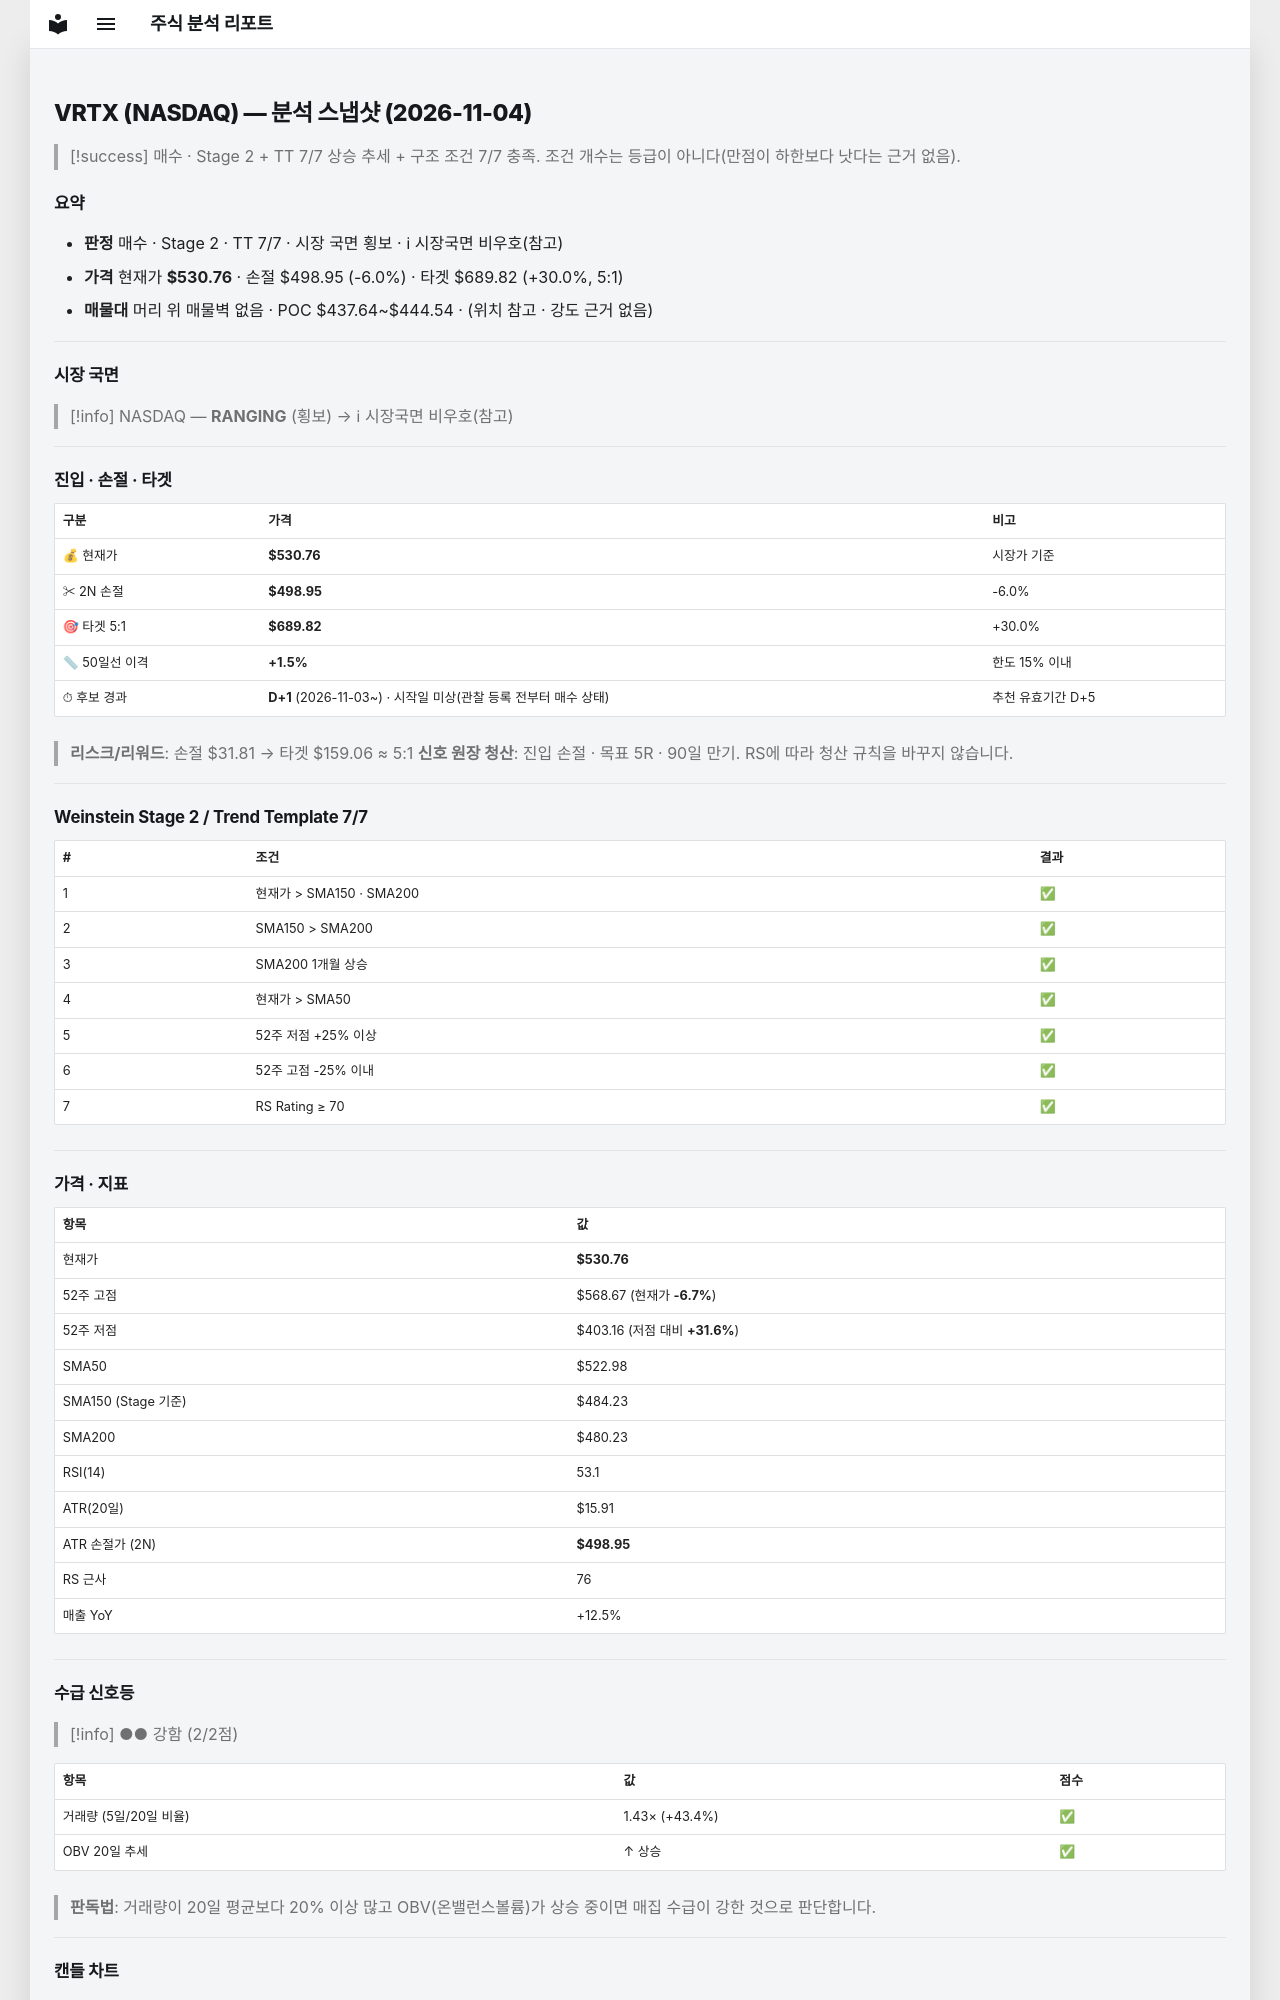

repository: soloandco/stock-reports · page: snapshots/VRTX-2026-11-04/index.html · generator: mkdocs

---
type: analysis-snapshot
title: VRTX 분석 스냅샷
ticker: VRTX
market: NASDAQ
created: 2026-11-04
updated: 2026-11-04
bar-date: 2026-11-03
verdict: 매수후보
real-rr: 0.93
sma50-gap-pct: 1.5
candidate-days: 1
candidate-since: 2026-11-03
candidate-start-unknown: true
weekly-position: 저항대아래
weekly-overhead-price: 560.25
weekly-overhead-pct: 5.6
stage: 2
trend-template-score: 7
tt-max: 7
ma-set: sma-50-150-200
price: 530.760009765625
stop-price: 498.9487710738253
market-regime: RANGING
supply-demand-score: 2/2
supply-demand-label: 강함
status: tracking
tags:
  - stock-agent
  - watchlist
  - VRTX
  - analysis
related:
  - "[[analysis-template]]"
---

# VRTX (NASDAQ) — 분석 스냅샷 (2026-11-04)

> [!success] 매수 · Stage 2 + TT 7/7
> 상승 추세 + 구조 조건 7/7 충족. 조건 개수는 등급이 아니다(만점이 하한보다 낫다는 근거 없음).

## 요약

- **판정** 매수 · Stage 2 · TT 7/7 · 시장 국면 횡보 · ℹ 시장국면 비우호(참고)
- **가격** 현재가 **$530.76** · 손절 $498.95 (-6.0%) · 타겟 $689.82 (+30.0%, 5:1)
- **매물대** 머리 위 매물벽 없음 · POC $437.64~$444.54 · (위치 참고 · 강도 근거 없음)

---

## 시장 국면

> [!info] NASDAQ — **RANGING** (횡보) → ℹ 시장국면 비우호(참고)

---

## 진입 · 손절 · 타겟

| 구분 | 가격 | 비고 |
|------|------|------|
| 💰 현재가 | **$530.76** | 시장가 기준 |
| ✂ 2N 손절 | **$498.95** | -6.0% |
| 🎯 타겟 5:1 | **$689.82** | +30.0% |
| 📏 50일선 이격 | **+1.5%** | 한도 15% 이내 |
| ⏱ 후보 경과 | **D+1** (2026-11-03~) · 시작일 미상(관찰 등록 전부터 매수 상태) | 추천 유효기간 D+5 |

> **리스크/리워드**: 손절 $31.81 → 타겟 $159.06 ≈ 5:1
> **신호 원장 청산**: 진입 손절 · 목표 5R · 90일 만기. RS에 따라 청산 규칙을 바꾸지 않습니다.

---

## Weinstein Stage 2 / Trend Template 7/7

| # | 조건 | 결과 |
|---|------|------|
| 1 | 현재가 > SMA150 · SMA200 | ✅ |
| 2 | SMA150 > SMA200 | ✅ |
| 3 | SMA200 1개월 상승 | ✅ |
| 4 | 현재가 > SMA50 | ✅ |
| 5 | 52주 저점 +25% 이상 | ✅ |
| 6 | 52주 고점 -25% 이내 | ✅ |
| 7 | RS Rating ≥ 70 | ✅ |

---

## 가격 · 지표

| 항목 | 값 |
|------|---|
| 현재가 | **$530.76** |
| 52주 고점 | $568.67 (현재가 **-6.7%**) |
| 52주 저점 | $403.16 (저점 대비 **+31.6%**) |
| SMA50 | $522.98 |
| SMA150 (Stage 기준) | $484.23 |
| SMA200 | $480.23 |
| RSI(14) | 53.1 |
| ATR(20일) | $15.91 |
| ATR 손절가 (2N) | **$498.95** |
| RS 근사 | 76 |
| 매출 YoY | +12.5% |

---
## 수급 신호등

> [!info] ●● 강함 (2/2점)

| 항목 | 값 | 점수 |
|------|------|------|
| 거래량 (5일/20일 비율) | 1.43× (+43.4%) | ✅ |
| OBV 20일 추세 | ↑ 상승 | ✅ |

> **판독법**: 거래량이 20일 평균보다 20% 이상 많고 OBV(온밸런스볼륨)가 상승 중이면 매집 수급이 강한 것으로 판단합니다.

---
